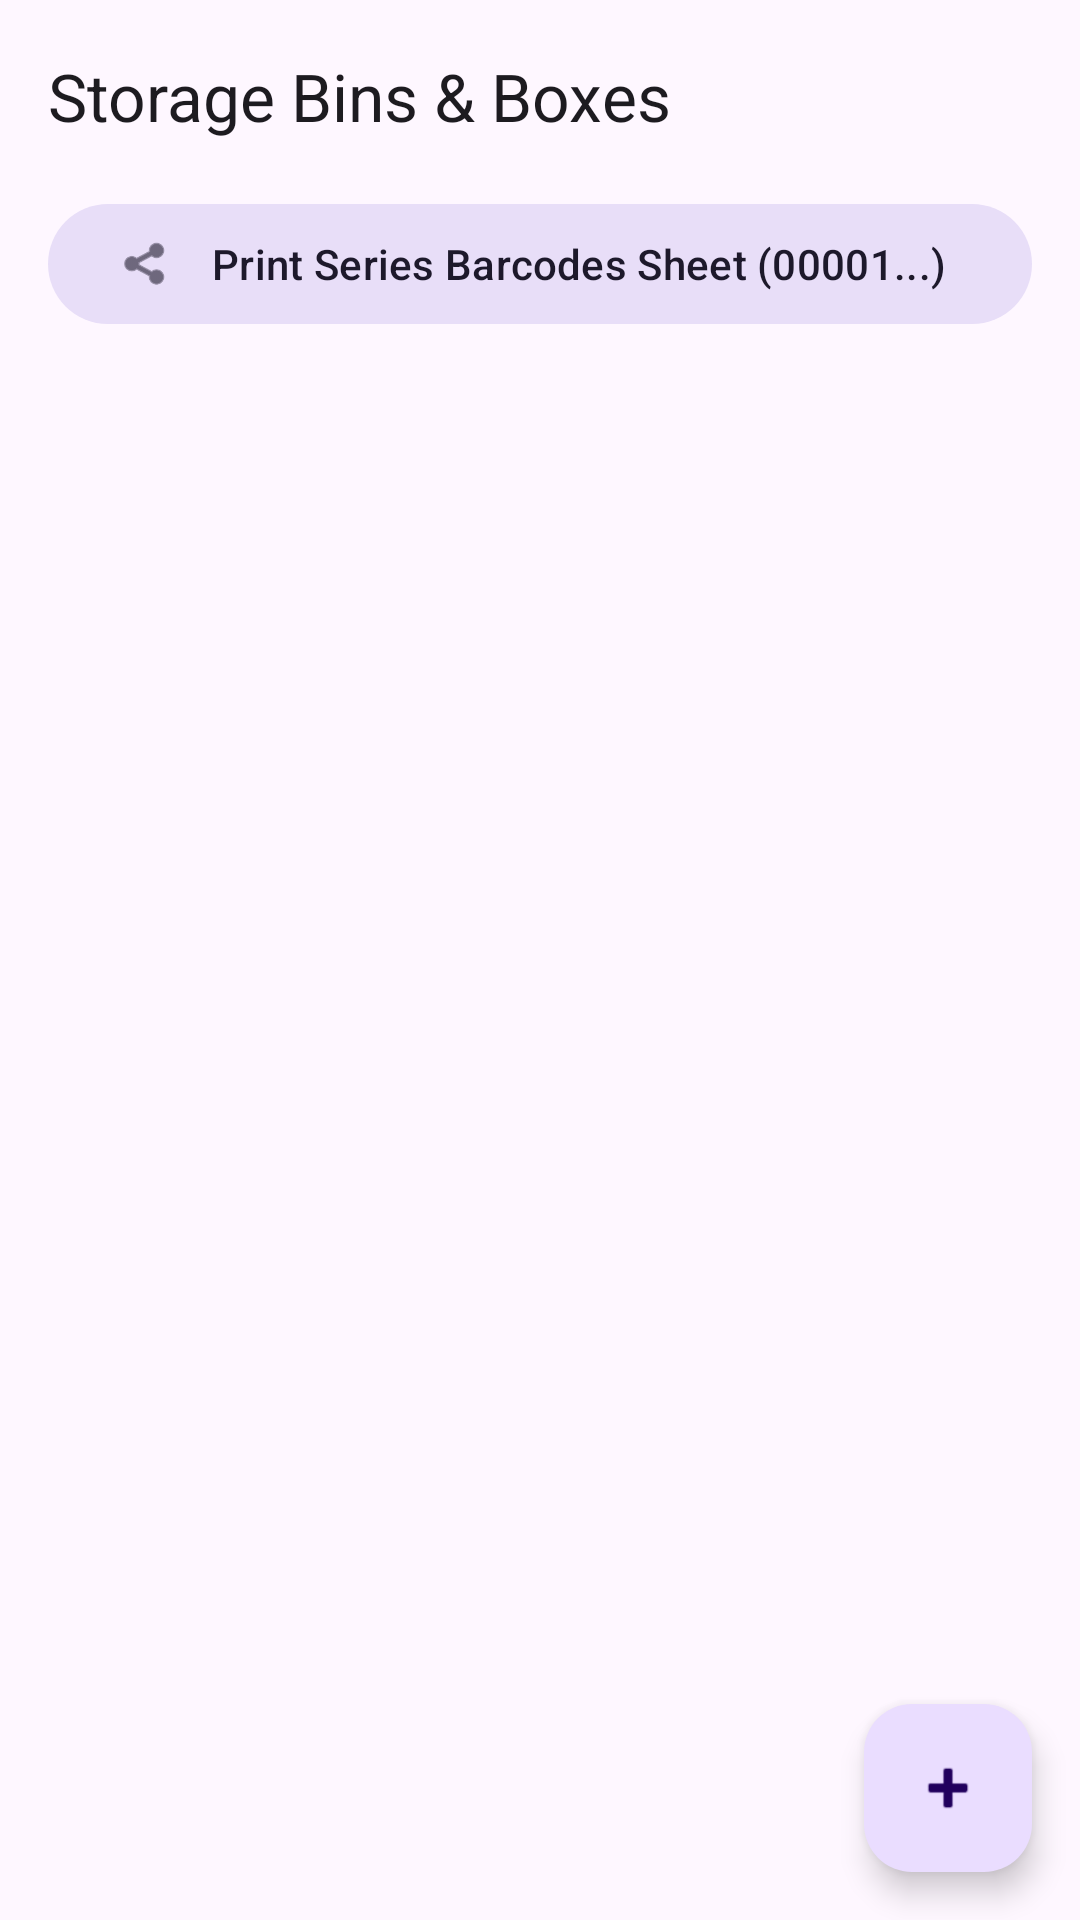

Android layout source for this screen:
<!-- AndroidManifest.xml: application theme Theme.GarageInventory -->
<!-- res/layout/activity_bin_list.xml -->
<?xml version="1.0" encoding="utf-8"?>
<androidx.coordinatorlayout.widget.CoordinatorLayout xmlns:android="http://schemas.android.com/apk/res/android"
    xmlns:app="http://schemas.android.com/apk/res-auto"
    android:layout_width="match_parent"
    android:layout_height="match_parent">

    <com.google.android.material.appbar.AppBarLayout
        android:layout_width="match_parent"
        android:layout_height="wrap_content">

        <com.google.android.material.appbar.MaterialToolbar
            android:id="@+id/toolbar"
            android:layout_width="match_parent"
            android:layout_height="?attr/actionBarSize"
            app:title="Storage Bins &amp; Boxes" />

        <LinearLayout
            android:layout_width="match_parent"
            android:layout_height="wrap_content"
            android:paddingHorizontal="16dp"
            android:paddingBottom="12dp">

            <com.google.android.material.button.MaterialButton
                android:id="@+id/btnPrintSeriesSheet"
                style="@style/Widget.Material3.Button.TonalButton"
                android:layout_width="match_parent"
                android:layout_height="wrap_content"
                android:text="Print Series Barcodes Sheet (00001...)"
                app:icon="@android:drawable/ic_menu_share" />

        </LinearLayout>

    </com.google.android.material.appbar.AppBarLayout>

    <androidx.recyclerview.widget.RecyclerView
        android:id="@+id/rvBins"
        android:layout_width="match_parent"
        android:layout_height="match_parent"
        android:clipToPadding="false"
        android:paddingTop="8dp"
        android:paddingBottom="80dp"
        app:layout_behavior="@string/appbar_scrolling_view_behavior" />

    <TextView
        android:id="@+id/tvEmptyBins"
        android:layout_width="wrap_content"
        android:layout_height="wrap_content"
        android:layout_gravity="center"
        android:text="No storage bins added yet.\nTap + to add a bin."
        android:textAlignment="center"
        android:textColor="?attr/colorOnSurfaceVariant"
        android:textSize="16sp"
        android:visibility="gone" />

    <com.google.android.material.floatingactionbutton.FloatingActionButton
        android:id="@+id/fabAddBin"
        android:layout_width="wrap_content"
        android:layout_height="wrap_content"
        android:layout_gravity="bottom|end"
        android:layout_margin="16dp"
        android:contentDescription="Add Storage Bin"
        app:srcCompat="@android:drawable/ic_input_add" />

</androidx.coordinatorlayout.widget.CoordinatorLayout>
<!-- resources referenced by this layout -->
<resources>
  <style name="Theme.GarageInventory" parent="Base.Theme.GarageInventory" />
  <style name="Base.Theme.GarageInventory" parent="Theme.Material3.DayNight.NoActionBar">
          
          
      </style>
</resources>
